Run: headless pygame with SDL's dummy video driver; simulated clock (each Clock.tick advances the game by its frame time, no real sleeping); random seed 0; keys injected as events and as key.get_pressed() state; no mouse input.
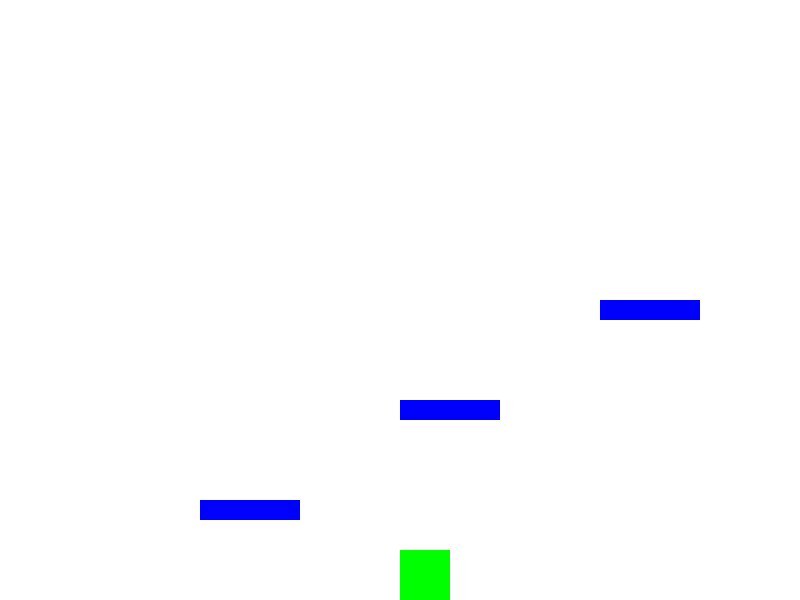
Frame 1 of 4 · flips 1–60 · no input
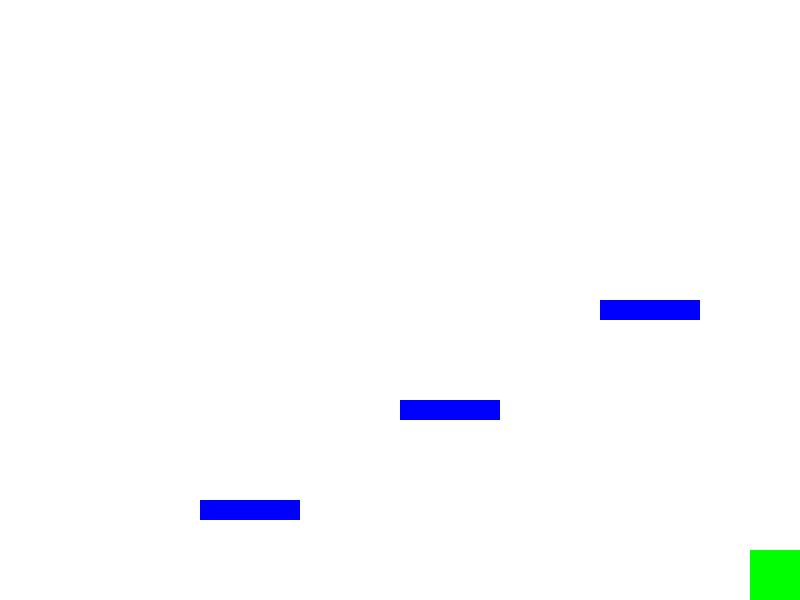
Frame 2 of 4 · flips 61–180 · tapped SPACE, RETURN · held RIGHT (→), D
Frame 3 of 4 · flips 181–300 · held DOWN (↓), S · screen unchanged from frame 2, image omitted
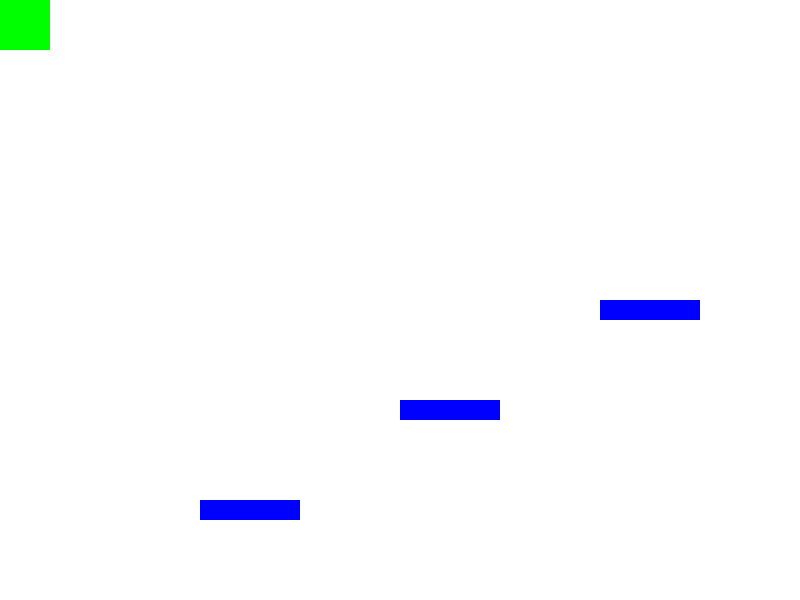
Frame 4 of 4 · flips 301–420 · held LEFT (←), A, UP (↑), W

The pygame program that drew these frames:

import pygame
import sys

# Инициализация Pygame
pygame.init()

# Размеры окна
WIDTH, HEIGHT = 800, 600
window = pygame.display.set_mode((WIDTH, HEIGHT))
pygame.display.set_caption("Simple Platformer Game")

# Цвета
WHITE = (255, 255, 255)
GREEN = (0, 255, 0)
BLUE = (0, 0, 255)

# Игрок
player_size = 50
player_pos = [WIDTH // 2, HEIGHT - player_size]
player_speed = 10

# Платформы
platform_width = 100
platform_height = 20
platform_color = BLUE
platforms = [
    pygame.Rect(200, 500, platform_width, platform_height),
    pygame.Rect(400, 400, platform_width, platform_height),
    pygame.Rect(600, 300, platform_width, platform_height)
]

# Главный цикл игры
clock = pygame.time.Clock()
running = True

while running:
    # Обработка событий
    for event in pygame.event.get():
        if event.type == pygame.QUIT:
            pygame.quit()
            sys.exit()

    # Управление игроком
    keys = pygame.key.get_pressed()
    if keys[pygame.K_LEFT] and player_pos[0] > 0:
        player_pos[0] -= player_speed
    if keys[pygame.K_RIGHT] and player_pos[0] < WIDTH - player_size:
        player_pos[0] += player_speed
    if keys[pygame.K_UP] and player_pos[1] > 0:
        player_pos[1] -= player_speed
    if keys[pygame.K_DOWN] and player_pos[1] < HEIGHT - player_size:
        player_pos[1] += player_speed

    # Проверка столкновений с платформами
    player_rect = pygame.Rect(player_pos[0], player_pos[1], player_size, player_size)
    for platform in platforms:
        if player_rect.colliderect(platform):
            player_pos[1] = platform.top - player_size

    # Отрисовка
    window.fill(WHITE)
    pygame.draw.rect(window, GREEN, player_rect)
    for platform in platforms:
        pygame.draw.rect(window, platform_color, platform)

    pygame.display.flip()
    clock.tick(30)
